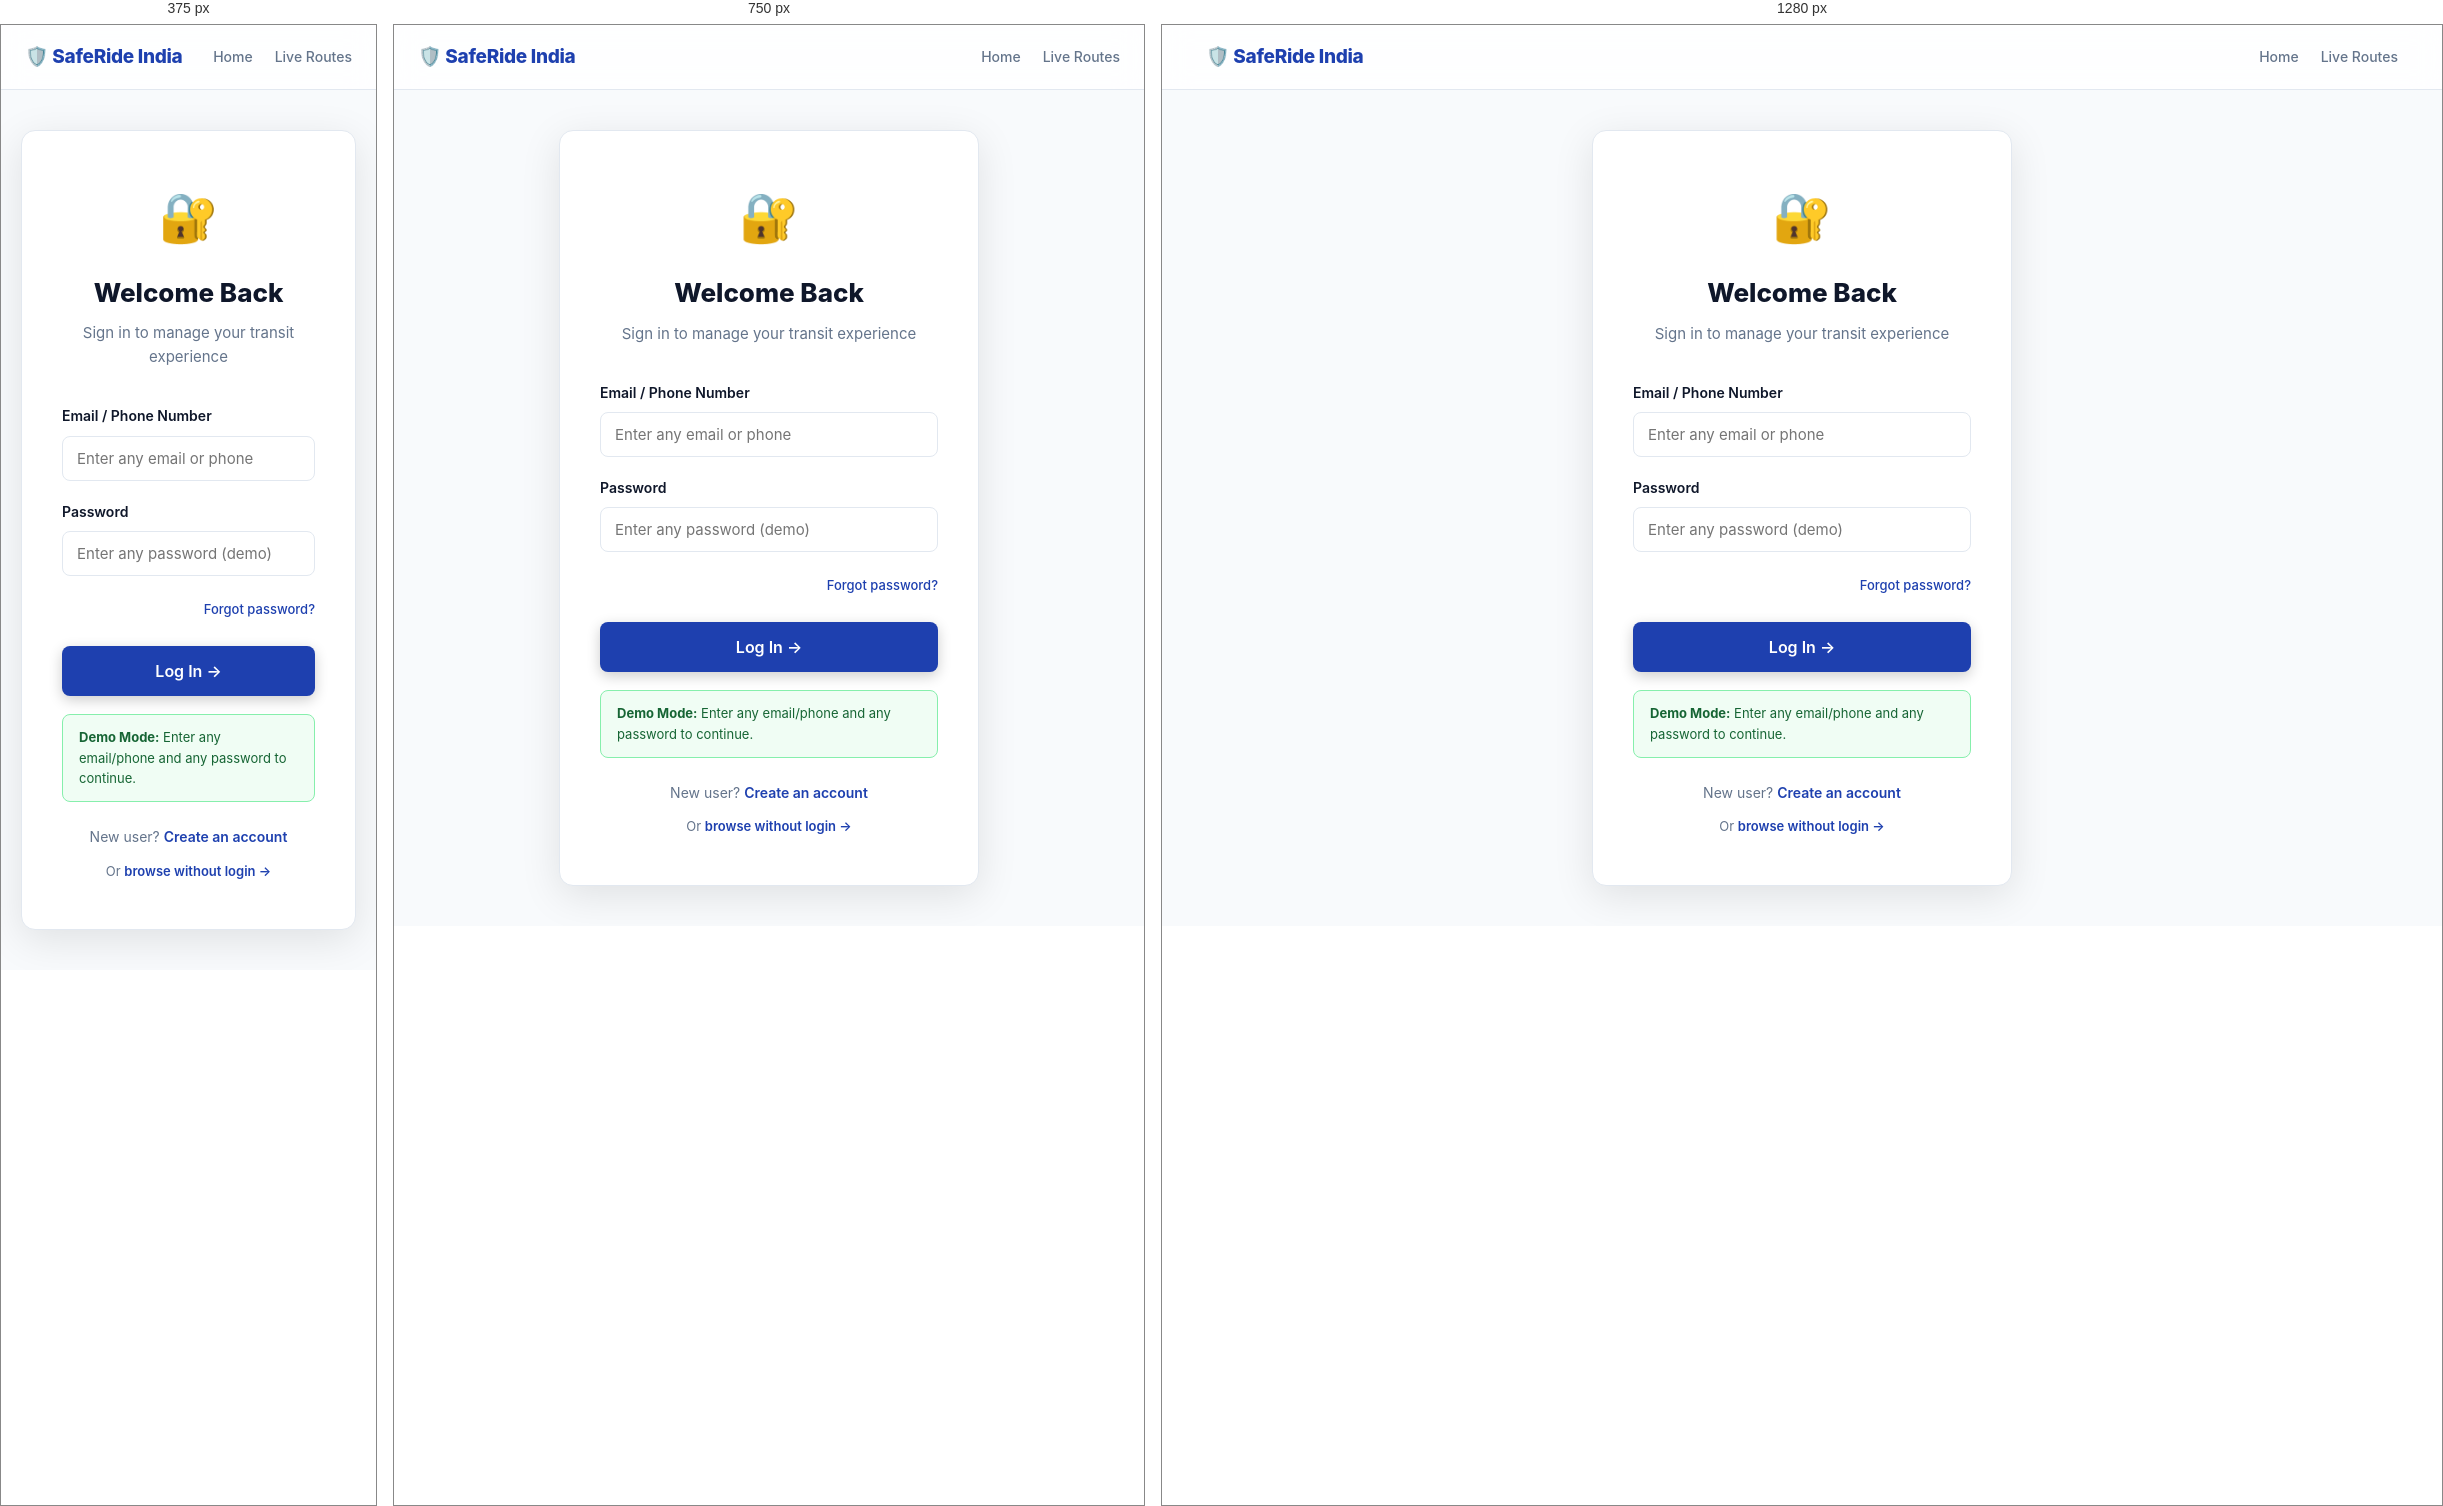
Rendered at 375 px, 750 px and 1280 px, left to right.

<!-- file: login.html -->
<!DOCTYPE html>
<html lang="en">

<head>
    <meta charset="UTF-8">
    <meta name="viewport" content="width=device-width, initial-scale=1.0">
    <title>Login | SafeRide India</title>
    <link rel="stylesheet" href="css/style.css">
</head>

<body>

    <header class="navbar">
        <div class="container">
            <a href="index.html" class="logo">🛡️ SafeRide India</a>
            <nav>
                <a href="index.html">Home</a>
                <a href="city-selection.html">Live Routes</a>
            </nav>
        </div>
    </header>

    <div class="login-wrapper">
        <div class="login-card">
            <div class="text-center" style="margin-bottom:36px;">
                <div style="font-size:48px;margin-bottom:16px;">🔐</div>
                <h1 style="font-size:26px;font-weight:800;margin-bottom:8px;">Welcome Back</h1>
                <p style="color:var(--text-muted);font-size:15px;">Sign in to manage your transit experience</p>
            </div>

            <!-- Login error message -->
            <div id="loginError" class="error-msg" style="display:none;margin-bottom:18px;"></div>

            <form id="loginForm" novalidate>
                <div class="form-group">
                    <label>Email / Phone Number</label>
                    <input type="text" id="emailInput" placeholder="Enter any email or phone" required autocomplete="username">
                </div>
                <div class="form-group">
                    <label>Password</label>
                    <input type="password" id="passInput" placeholder="Enter any password (demo)" required autocomplete="current-password">
                </div>
                <div style="text-align:right;margin-bottom:24px;">
                    <a href="#" style="font-size:13px;color:var(--primary);font-weight:500;">Forgot password?</a>
                </div>
                <button type="submit" id="loginBtn" class="btn primary-btn" style="width:100%;padding:15px;font-size:16px;">
                    Log In →
                </button>
            </form>

            <!-- Demo hint -->
            <div style="margin-top:18px;background:#f0fdf4;border:1px solid #86efac;border-radius:8px;padding:12px 16px;font-size:13px;color:#166534;">
                <strong>Demo Mode:</strong> Enter any email/phone and any password to continue.
            </div>

            <div class="text-center" style="margin-top:24px;">
                <p style="font-size:14px;color:var(--text-muted);">
                    New user? <a href="#" style="color:var(--primary);font-weight:600;">Create an account</a>
                </p>
                <p style="font-size:13px;color:var(--text-muted);margin-top:12px;">
                    Or <a href="city-selection.html" style="color:var(--primary);font-weight:600;">browse without login →</a>
                </p>
            </div>
        </div>
    </div>

    <script src="js/data.js"></script>
    <script src="js/appState.js"></script>
    <script src="js/script.js"></script>
</body>

</html>

/* @media block from style.css */
@media(max-width:900px) {
    .dashboard-layout {
        grid-template-columns: 1fr;
    }

    .sidebar {
        max-height: none;
        position: static;
    }

    .hero-section h1 {
        font-size: 36px;
    }

    .grid-3,
    .grid-2 {
        grid-template-columns: 1fr;
    }

    .main-content {
        padding: 20px;
    }
}

/* @media block from style.css */
@media(max-width:600px) {
    .hero-section h1 {
        font-size: 28px;
    }

    .hero-buttons {
        flex-direction: column;
        align-items: center;
    }
}